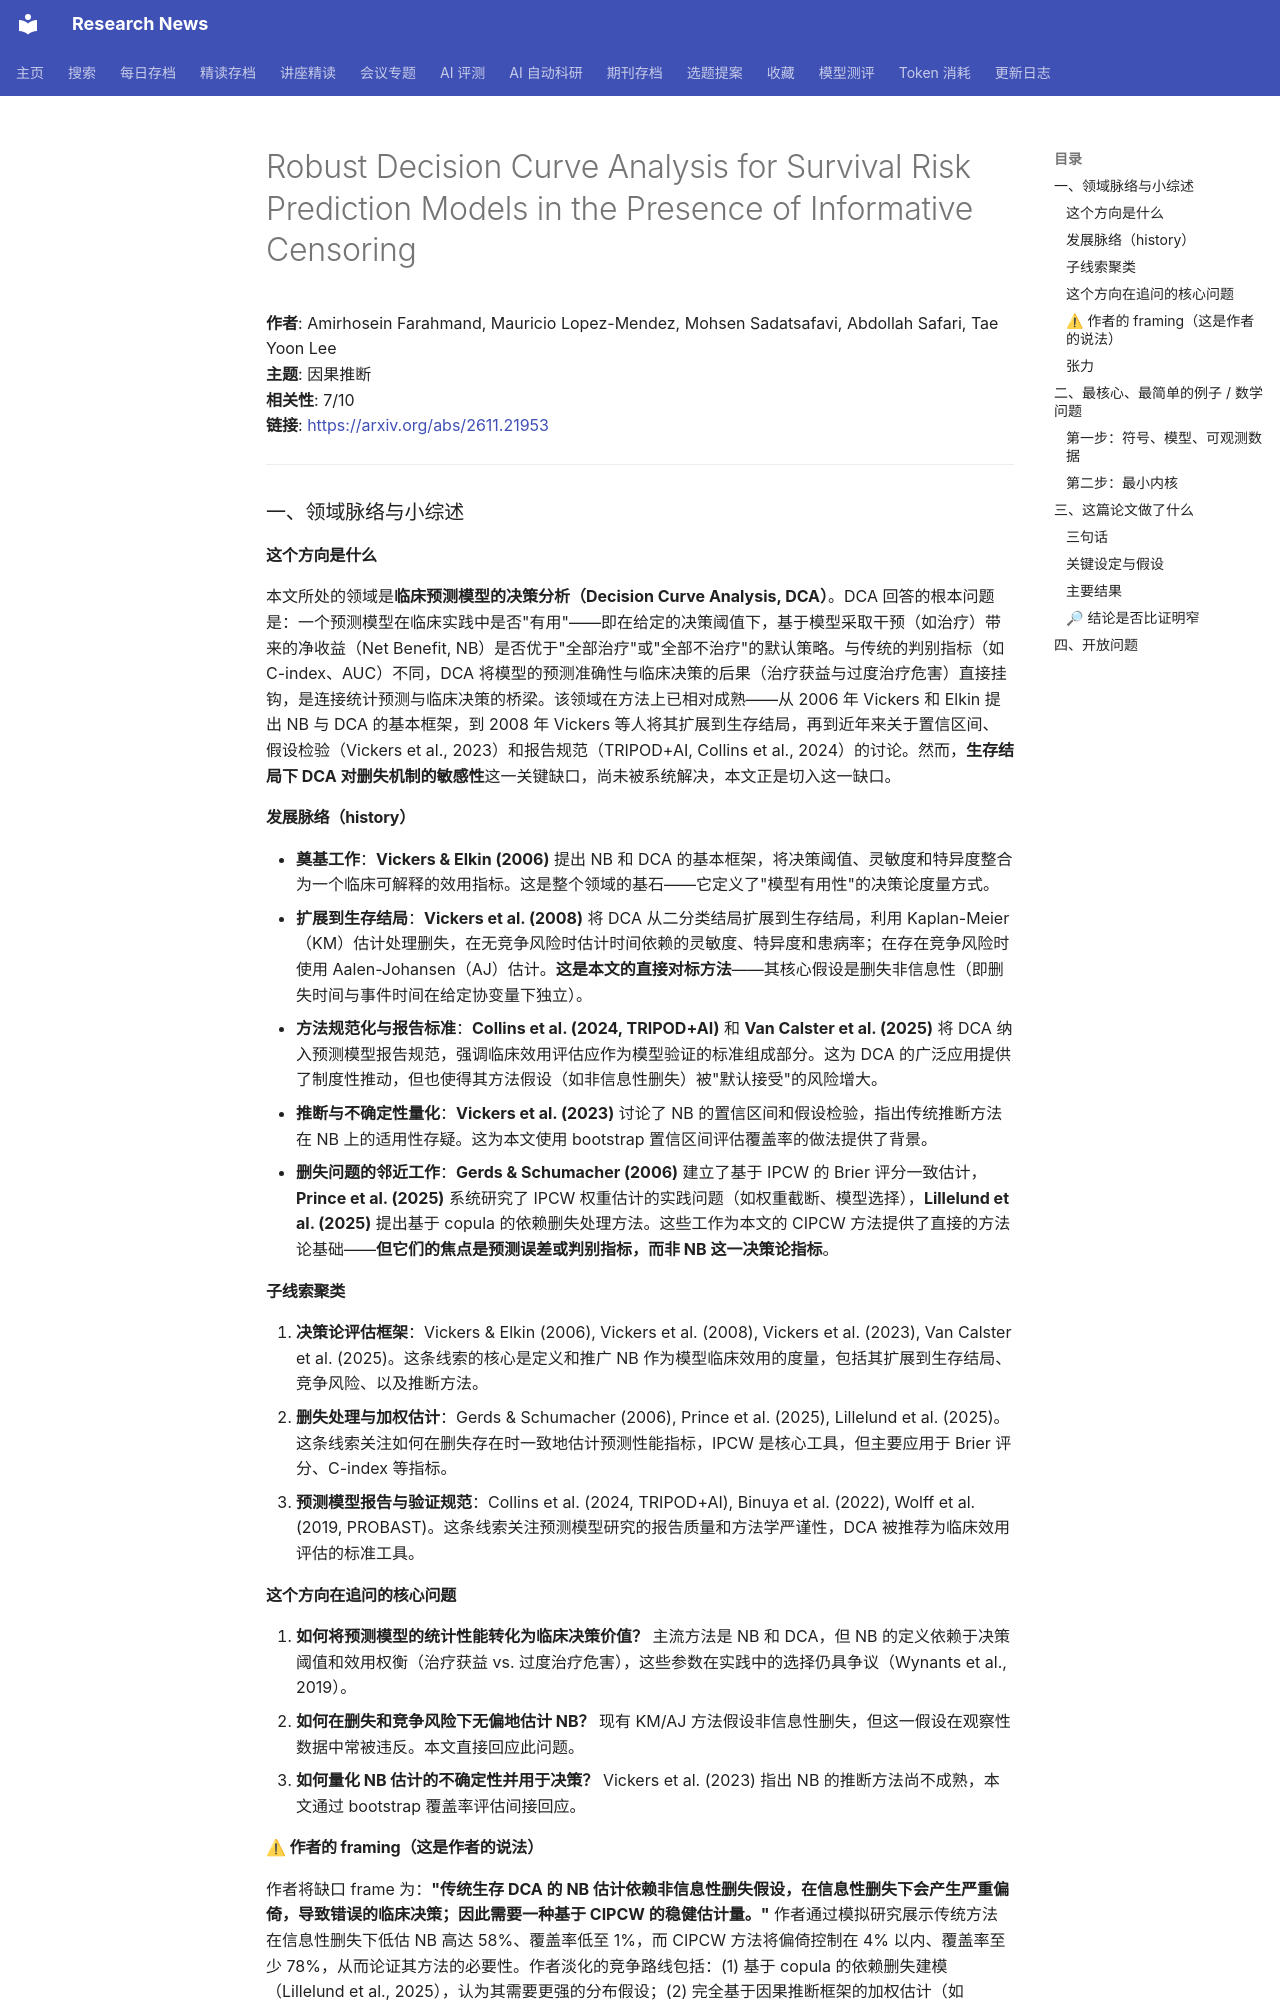

repository: cxy0714/research-news · page: deep_reads/2026-11-19-2611.21953/index.html · generator: mkdocs

# Robust Decision Curve Analysis for Survival Risk Prediction Models in the Presence of Informative Censoring

**作者**: Amirhosein Farahmand, Mauricio Lopez-Mendez, Mohsen Sadatsafavi, Abdollah Safari, Tae Yoon Lee  
**主题**: 因果推断  
**相关性**: 7/10  
**链接**: <https://arxiv.org/abs/2611.21953>

---

### 一、领域脉络与小综述

#### 这个方向是什么

本文所处的领域是**临床预测模型的决策分析（Decision Curve Analysis, DCA）**。DCA 回答的根本问题是：一个预测模型在临床实践中是否"有用"——即在给定的决策阈值下，基于模型采取干预（如治疗）带来的净收益（Net Benefit, NB）是否优于"全部治疗"或"全部不治疗"的默认策略。与传统的判别指标（如 C-index、AUC）不同，DCA 将模型的预测准确性与临床决策的后果（治疗获益与过度治疗危害）直接挂钩，是连接统计预测与临床决策的桥梁。该领域在方法上已相对成熟——从 2006 年 Vickers 和 Elkin 提出 NB 与 DCA 的基本框架，到 2008 年 Vickers 等人将其扩展到生存结局，再到近年来关于置信区间、假设检验（Vickers et al., 2023）和报告规范（TRIPOD+AI, Collins et al., 2024）的讨论。然而，**生存结局下 DCA 对删失机制的敏感性**这一关键缺口，尚未被系统解决，本文正是切入这一缺口。

#### 发展脉络（history）

- **奠基工作**：**Vickers & Elkin (2006)** 提出 NB 和 DCA 的基本框架，将决策阈值、灵敏度和特异度整合为一个临床可解释的效用指标。这是整个领域的基石——它定义了"模型有用性"的决策论度量方式。
- **扩展到生存结局**：**Vickers et al. (2008)** 将 DCA 从二分类结局扩展到生存结局，利用 Kaplan-Meier（KM）估计处理删失，在无竞争风险时估计时间依赖的灵敏度、特异度和患病率；在存在竞争风险时使用 Aalen-Johansen（AJ）估计。**这是本文的直接对标方法**——其核心假设是删失非信息性（即删失时间与事件时间在给定协变量下独立）。
- **方法规范化与报告标准**：**Collins et al. (2024, TRIPOD+AI)** 和 **Van Calster et al. (2025)** 将 DCA 纳入预测模型报告规范，强调临床效用评估应作为模型验证的标准组成部分。这为 DCA 的广泛应用提供了制度性推动，但也使得其方法假设（如非信息性删失）被"默认接受"的风险增大。
- **推断与不确定性量化**：**Vickers et al. (2023)** 讨论了 NB 的置信区间和假设检验，指出传统推断方法在 NB 上的适用性存疑。这为本文使用 bootstrap 置信区间评估覆盖率的做法提供了背景。
- **删失问题的邻近工作**：**Gerds & Schumacher (2006)** 建立了基于 IPCW 的 Brier 评分一致估计，**Prince et al. (2025)** 系统研究了 IPCW 权重估计的实践问题（如权重截断、模型选择），**Lillelund et al. (2025)** 提出基于 copula 的依赖删失处理方法。这些工作为本文的 CIPCW 方法提供了直接的方法论基础——**但它们的焦点是预测误差或判别指标，而非 NB 这一决策论指标**。

#### 子线索聚类

1. **决策论评估框架**：Vickers & Elkin (2006), Vickers et al. (2008), Vickers et al. (2023), Van Calster et al. (2025)。这条线索的核心是定义和推广 NB 作为模型临床效用的度量，包括其扩展到生存结局、竞争风险、以及推断方法。
2. **删失处理与加权估计**：Gerds & Schumacher (2006), Prince et al. (2025), Lillelund et al. (2025)。这条线索关注如何在删失存在时一致地估计预测性能指标，IPCW 是核心工具，但主要应用于 Brier 评分、C-index 等指标。
3. **预测模型报告与验证规范**：Collins et al. (2024, TRIPOD+AI), Binuya et al. (2022), Wolff et al. (2019, PROBAST)。这条线索关注预测模型研究的报告质量和方法学严谨性，DCA 被推荐为临床效用评估的标准工具。

#### 这个方向在追问的核心问题

1. **如何将预测模型的统计性能转化为临床决策价值？** 主流方法是 NB 和 DCA，但 NB 的定义依赖于决策阈值和效用权衡（治疗获益 vs. 过度治疗危害），这些参数在实践中的选择仍具争议（Wynants et al., 2019）。
2. **如何在删失和竞争风险下无偏地估计 NB？** 现有 KM/AJ 方法假设非信息性删失，但这一假设在观察性数据中常被违反。本文直接回应此问题。
3. **如何量化 NB 估计的不确定性并用于决策？** Vickers et al. (2023) 指出 NB 的推断方法尚不成熟，本文通过 bootstrap 覆盖率评估间接回应。
